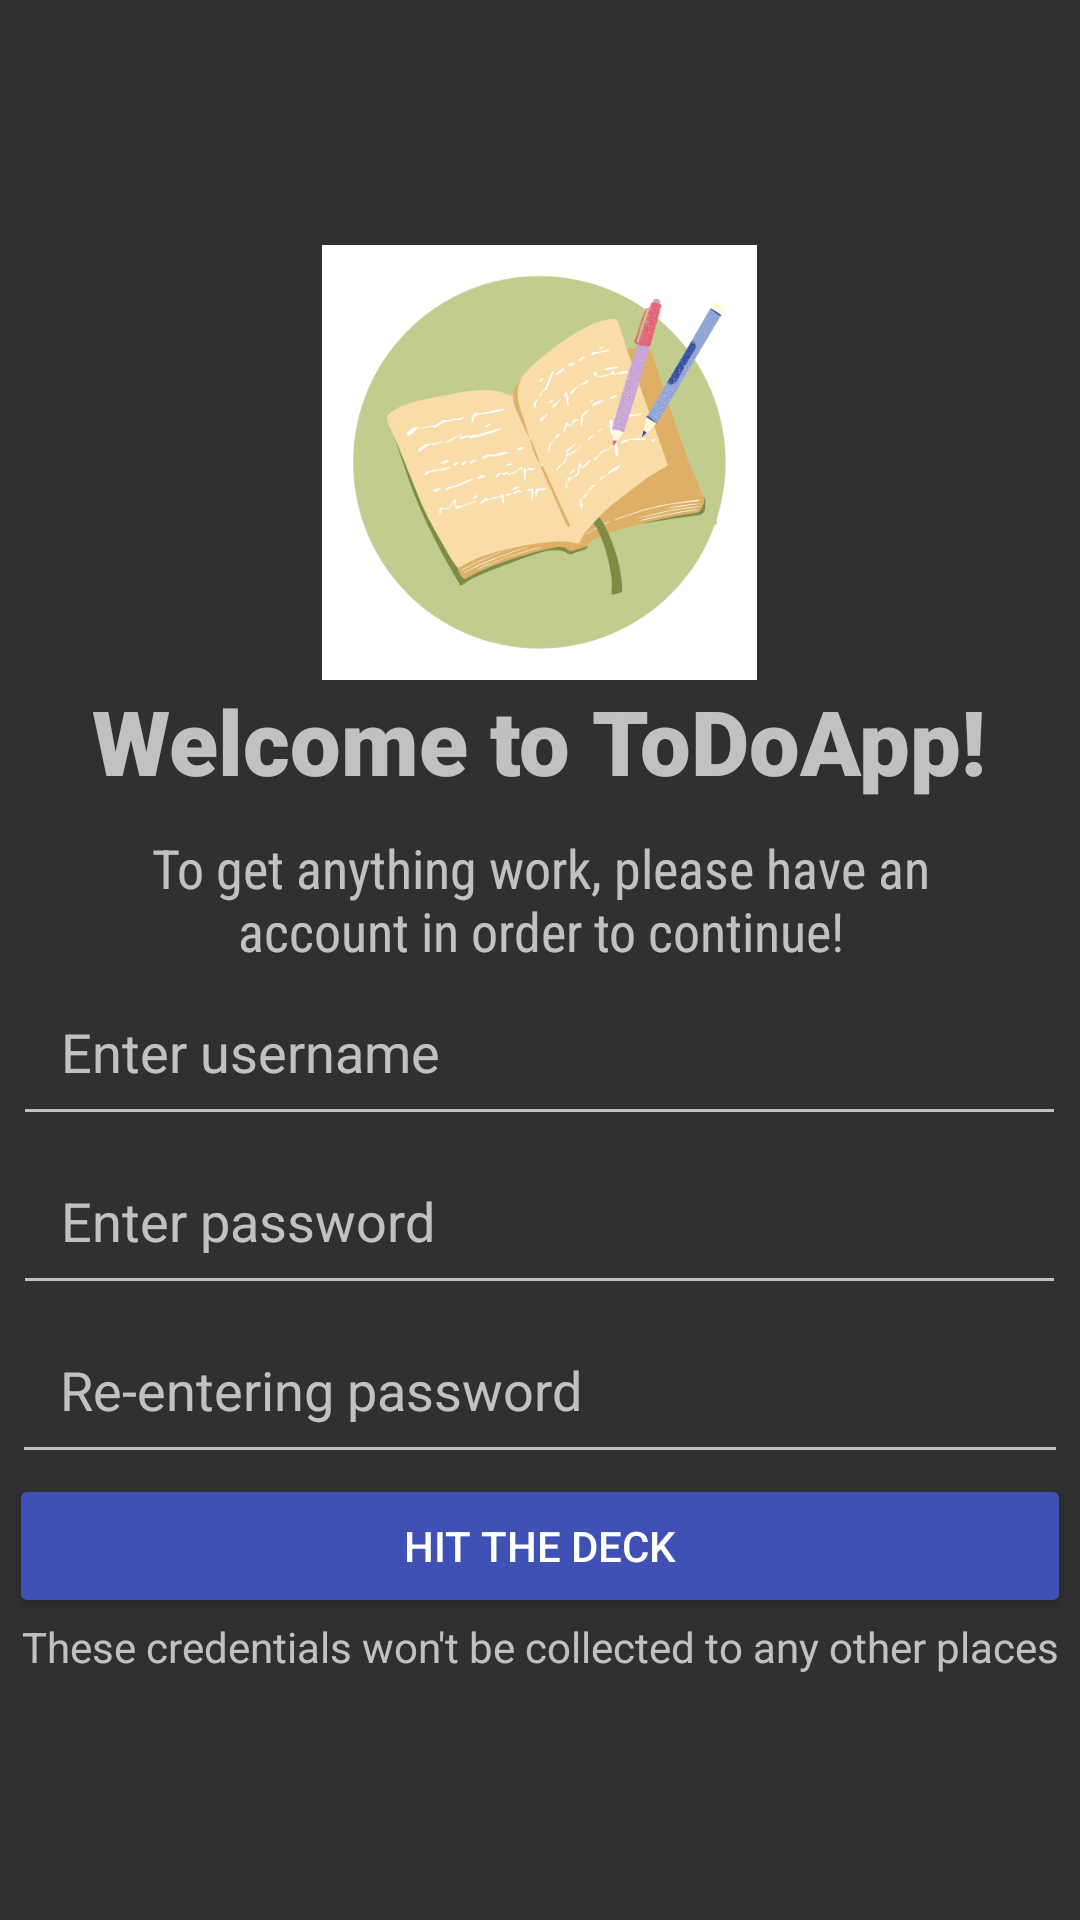

Android layout source for this screen:
<!-- AndroidManifest.xml: application theme Theme.Design.NoActionBar -->
<!-- res/layout/activity_sign_up.xml -->
<ScrollView
    xmlns:android="http://schemas.android.com/apk/res/android"
    xmlns:app="http://schemas.android.com/apk/res-auto"
    xmlns:tools="http://schemas.android.com/tools"
    android:layout_width="match_parent"
    android:layout_height="match_parent"
    android:orientation="vertical"
    android:layout_gravity="center_vertical">

    <LinearLayout
        android:layout_width="match_parent"
        android:layout_height="match_parent"
        android:gravity="center"
        android:isScrollContainer="true"
        android:orientation="vertical"
        android:layout_gravity="center_vertical"
        tools:context=".MainActivity">

        <ImageView
            android:id="@+id/imageView"
            android:layout_width="145dp"
            android:layout_height="145dp"
            android:background="@drawable/ic_launcher"
            android:padding="10dp" />

        <TextView
            android:id="@+id/txtViewCenter"
            android:layout_width="331dp"
            android:layout_height="wrap_content"
            android:layout_gravity="center"
            android:fontFamily="sans-serif-black"
            android:gravity="center"
            android:text="@string/welcome_to_todoapp"
            android:textSize="30sp"
            app:layout_constraintBottom_toBottomOf="parent"
            app:layout_constraintLeft_toLeftOf="parent"
            app:layout_constraintRight_toRightOf="parent"
            app:layout_constraintTop_toTopOf="parent" />

        <TextView
            android:id="@+id/txtLogin"
            android:layout_width="294dp"
            android:layout_height="wrap_content"
            android:layout_gravity="center"
            android:fontFamily="sans-serif-condensed"
            android:gravity="center"
            android:paddingTop="10dp"
            android:text="To get anything work, please have an account in order to continue!"
            android:textSize="18sp"
            app:layout_constraintBottom_toBottomOf="parent"
            app:layout_constraintLeft_toLeftOf="parent"
            app:layout_constraintRight_toRightOf="parent"
            app:layout_constraintTop_toTopOf="parent" />


        <EditText
            android:id="@+id/editTextUser"
            android:layout_width="351dp"
            android:layout_height="wrap_content"
            android:layout_gravity="center"
            android:ems="10"
            android:hint="Enter username"
            android:inputType="textEmailAddress"
            android:padding="16dp"
            android:paddingLeft="10sp"
            android:paddingRight="10sp" />

        <EditText
            android:id="@+id/editTextPassword"
            android:layout_width="351dp"
            android:layout_height="wrap_content"
            android:layout_gravity="center"
            android:ems="10"
            android:hint="Enter password"
            android:inputType="textPassword"
            android:padding="16dp"
            android:paddingLeft="10sp"
            android:paddingRight="10sp" />

        <EditText
            android:id="@+id/editReTextPassword"
            android:layout_width="352dp"
            android:layout_height="wrap_content"
            android:layout_gravity="center"
            android:ems="10"
            android:hint="Re-entering password"
            android:inputType="textPassword"
            android:padding="16dp"
            android:paddingLeft="10sp"
            android:paddingRight="10sp" />

        <Button
            android:id="@+id/btnRegister"
            android:layout_width="354dp"
            android:layout_height="wrap_content"
            android:layout_gravity="center"
            android:backgroundTint="#3F51B5"
            android:text="Hit the deck"
            android:textColor="#FFFFFF" />

        <TextView
            android:layout_width="match_parent"
            android:layout_height="wrap_content"
            android:gravity="center"
            android:layout_gravity="center_vertical"
            android:text="These credentials won't be collected to any other places">
        </TextView>
    </LinearLayout>


</ScrollView>
<!-- resources referenced by this layout -->
<resources>
  <!-- drawable ic_launcher: png bitmap (drawable, 49245 bytes) -->
  <string name="welcome_to_todoapp">Welcome to ToDoApp!</string>
</resources>
